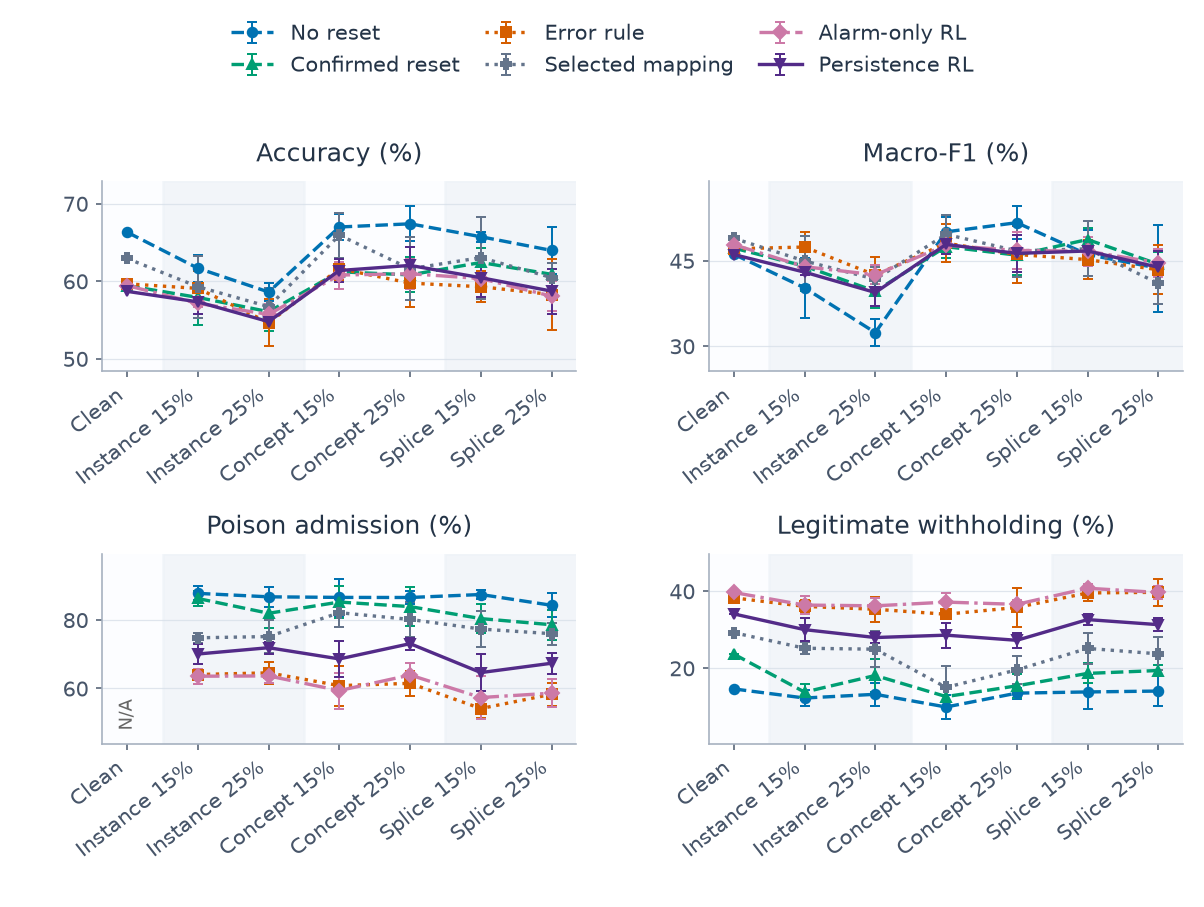

Values plotted in this chart, from the file beside it:
category, series, metric, mean, sd, runs, defined
0, alarm, clean_withhold_rate, 0.3965, , 1, 1
0, alarm, host_accuracy, 0.5943, , 1, 1
0, alarm, host_macro_f1, 0.4781, , 1, 1
0, alarm, poison_admission_rate, , , 1, 0
0, alarm_persistence, clean_withhold_rate, 0.3409, , 1, 1
0, alarm_persistence, host_accuracy, 0.5869, , 1, 1
0, alarm_persistence, host_macro_f1, 0.4607, , 1, 1
0, alarm_persistence, poison_admission_rate, , , 1, 0
0, confirmed, clean_withhold_rate, 0.2365, , 1, 1
0, confirmed, host_accuracy, 0.5943, , 1, 1
0, confirmed, host_macro_f1, 0.472, , 1, 1
0, confirmed, poison_admission_rate, , , 1, 0
0, error_rule, clean_withhold_rate, 0.3826, , 1, 1
0, error_rule, host_accuracy, 0.5966, , 1, 1
0, error_rule, host_macro_f1, 0.4708, , 1, 1
0, error_rule, poison_admission_rate, , , 1, 0
0, no_reset, clean_withhold_rate, 0.1461, , 1, 1
0, no_reset, host_accuracy, 0.6631, , 1, 1
0, no_reset, host_macro_f1, 0.4612, , 1, 1
0, no_reset, poison_admission_rate, , , 1, 0
0, selected_map, clean_withhold_rate, 0.2922, , 1, 1
0, selected_map, host_accuracy, 0.6292, , 1, 1
0, selected_map, host_macro_f1, 0.4892, , 1, 1
0, selected_map, poison_admission_rate, , , 1, 0
1, alarm, clean_withhold_rate, 0.3639, 0.02429, 5, 5
1, alarm, host_accuracy, 0.5714, 0.005317, 5, 5
1, alarm, host_macro_f1, 0.4393, 0.008686, 5, 5
1, alarm, poison_admission_rate, 0.6356, 0.02189, 5, 5
1, alarm_persistence, clean_withhold_rate, 0.3, 0.02943, 5, 5
1, alarm_persistence, host_accuracy, 0.5733, 0.01613, 5, 5
1, alarm_persistence, host_macro_f1, 0.4298, 0.005208, 5, 5
1, alarm_persistence, poison_admission_rate, 0.7005, 0.02871, 5, 5
1, confirmed, clean_withhold_rate, 0.1378, 0.0204, 5, 5
1, confirmed, host_accuracy, 0.579, 0.03571, 5, 5
1, confirmed, host_macro_f1, 0.4403, 0.04303, 5, 5
1, confirmed, poison_admission_rate, 0.8628, 0.02127, 5, 5
1, error_rule, clean_withhold_rate, 0.3605, 0.01575, 5, 5
1, error_rule, host_accuracy, 0.5907, 0.02285, 5, 5
1, error_rule, host_macro_f1, 0.4739, 0.02695, 5, 5
1, error_rule, poison_admission_rate, 0.6405, 0.0169, 5, 5
1, no_reset, clean_withhold_rate, 0.1225, 0.02004, 5, 5
1, no_reset, host_accuracy, 0.6167, 0.01722, 5, 5
1, no_reset, host_macro_f1, 0.4022, 0.05324, 5, 5
1, no_reset, poison_admission_rate, 0.8777, 0.02028, 5, 5
1, selected_map, clean_withhold_rate, 0.2518, 0.01525, 5, 5
1, selected_map, host_accuracy, 0.5929, 0.03977, 5, 5
1, selected_map, host_macro_f1, 0.4495, 0.04305, 5, 5
1, selected_map, poison_admission_rate, 0.7478, 0.01433, 5, 5
2, alarm, clean_withhold_rate, 0.3619, 0.02132, 5, 5
2, alarm, host_accuracy, 0.5572, 0.01331, 5, 5
2, alarm, host_macro_f1, 0.4251, 0.01681, 5, 5
2, alarm, poison_admission_rate, 0.6365, 0.02096, 5, 5
2, alarm_persistence, clean_withhold_rate, 0.2795, 0.0149, 5, 5
2, alarm_persistence, host_accuracy, 0.5479, 0.006634, 5, 5
2, alarm_persistence, host_macro_f1, 0.3941, 0.02406, 5, 5
2, alarm_persistence, poison_admission_rate, 0.7189, 0.01749, 5, 5
2, confirmed, clean_withhold_rate, 0.181, 0.04196, 5, 5
2, confirmed, host_accuracy, 0.5606, 0.02469, 5, 5
2, confirmed, host_macro_f1, 0.3963, 0.02873, 5, 5
2, confirmed, poison_admission_rate, 0.8195, 0.04229, 5, 5
... 108 more rows
